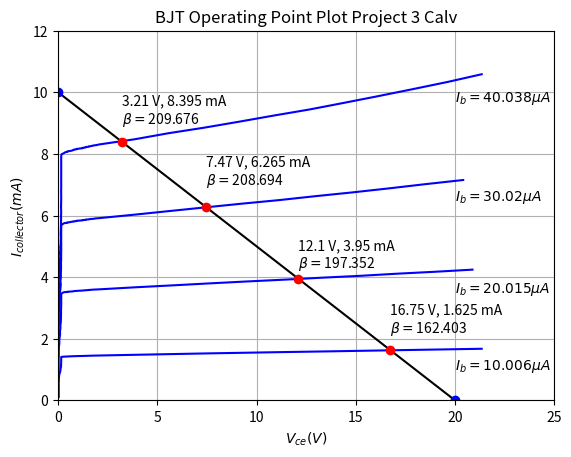

Python code for this plot:
## Cameron Calv ECE T480
# Project 4 Main File
# Plot operating point of a BJT
from matplotlib import pyplot as plt
if __name__ == '__main__':

    bjt_op_1_v = [-0.003,-0.002,-0.002,0,-0.002,0.003,0.003,0.019,0.039,0.053,0.101,0.122,0.145,0.149,0.153,0.153,0.155,0.306,0.455,0.464,0.611,0.639,0.772,0.778,0.927,0.976,1.183,1.236,1.36,1.391,1.541,1.552,1.7,1.784,1.856,2.008,3.962,5.877,7.734,9.72,11.601,13.598,15.473,17.399,19.349,21.347]
    bjt_op_1_ic = [0.125,0.079,0.166,0.264,0.359,0.456,0.552,0.639,0.736,0.831,0.927,1.024,1.106,1.2,1.286,1.362,1.41,1.419,1.422,1.425,1.427,1.429,1.432,1.433,1.435,1.437,1.439,1.441,1.443,1.444,1.446,1.448,1.449,1.451,1.452,1.454,1.479,1.503,1.526,1.548,1.569,1.589,1.61,1.631,1.652,1.674]
    bjt_op_2_v = [-0.002,-0.002,-0.002,-0.002,-0.002,-0.002,-0.002,0.002,0.003,0.003,0,0.005,0.005,0.009,0.009,0.022,0.017,0.032,0.039,0.06,0.056,0.073,0.097,0.09,0.113,0.111,0.131,0.139,0.141,0.145,0.144,0.149,0.153,0.153,0.153,0.153,0.153,0.252,0.314,0.463,0.463,0.614,0.747,0.772,0.8,0.927,1.021,1.2,1.236,1.361,1.391,1.538,1.545,1.7,1.726,1.855,2.002,3.868,5.724,7.61,9.505,11.446,13.303,15.308,17.016,19.027,20.883]
    bjt_op_2_ic = [0.457,0.092,0.178,0.278,0.375,0.474,0.571,0.665,0.763,0.863,0.965,1.064,1.156,1.254,1.355,1.454,1.554,1.654,1.748,1.845,1.949,2.047,2.148,2.236,2.337,2.436,2.537,2.637,2.724,2.828,2.928,3.022,3.124,3.213,3.299,3.385,3.46,3.501,3.512,3.518,3.525,3.531,3.537,3.542,3.547,3.552,3.557,3.562,3.566,3.571,3.575,3.58,3.584,3.589,3.593,3.597,3.601,3.669,3.731,3.796,3.859,3.919,3.982,4.045,4.109,4.175,4.243]
    bjt_op_3_v = [-0.002,-0.002,-0.002,-0.002,-0.002,-0.002,-0.002,0,-0.002,-0.002,-0.002,0.002,0.002,0,0,0.011,0.002,0.002,0.006,0,0.006,0.014,0.006,0.022,0.012,0.031,0.034,0.032,0.036,0.029,0.051,0.057,0.073,0.074,0.094,0.079,0.104,0.119,0.131,0.114,0.131,0.136,0.136,0.144,0.145,0.141,0.15,0.15,0.15,0.152,0.153,0.153,0.153,0.152,0.153,0.152,0.153,0.153,0.155,0.252,0.312,0.459,0.463,0.605,0.637,0.772,0.775,0.927,0.933,1.091,1.236,1.241,1.391,1.397,1.545,1.586,1.702,1.838,1.855,2.008,3.866,5.661,7.43,9.29,11.143,13.006,14.85,16.705,18.506,20.415]
    bjt_op_3_ic = [0.758,0.093,0.181,0.28,0.382,0.483,0.582,0.671,0.773,0.88,0.976,1.079,1.17,1.272,1.369,1.474,1.572,1.676,1.764,1.869,1.971,2.071,2.174,2.265,2.362,2.47,2.563,2.673,2.759,2.864,2.966,3.066,3.173,3.272,3.362,3.465,3.566,3.661,3.771,3.86,3.957,4.063,4.163,4.255,4.356,4.455,4.553,4.654,4.756,4.84,4.945,5.043,5.138,5.241,5.338,5.418,5.517,5.605,5.682,5.734,5.752,5.764,5.776,5.785,5.794,5.803,5.811,5.82,5.829,5.837,5.844,5.852,5.86,5.868,5.875,5.883,5.89,5.897,5.905,5.912,6.029,6.149,6.265,6.387,6.501,6.631,6.752,6.884,7.018,7.153]
    bjt_op_4_v = [-0.002,-0.003,-0.002,-0.002,-0.002,-0.002,-0.002,-0.002,-0.002,-0.002,-0.002,0,0.002,-0.002,-0.002,-0.002,0.003,-0.002,0,0.002,0.003,0.009,0.005,0.002,0.002,0.003,0.014,0.008,0.011,0.012,0.012,0.015,0.022,0.028,0.019,0.02,0.037,0.037,0.042,0.025,0.042,0.063,0.077,0.063,0.068,0.093,0.093,0.105,0.091,0.108,0.105,0.124,0.127,0.135,0.125,0.133,0.136,0.142,0.144,0.145,0.145,0.15,0.15,0.144,0.149,0.15,0.153,0.152,0.149,0.152,0.153,0.152,0.152,0.153,0.153,0.153,0.153,0.153,0.153,0.153,0.153,0.166,0.303,0.354,0.463,0.469,0.616,0.702,0.772,0.78,0.927,0.93,1.086,1.236,1.239,1.391,1.392,1.544,1.552,1.7,1.734,1.856,1.977,2.011,3.846,5.568,7.348,9.126,10.842,12.669,14.387,16.088,17.797,19.644,21.346]
    bjt_op_4_ic = [2.15,0.085,0.173,0.273,0.368,0.475,0.587,0.673,0.767,0.881,0.981,1.084,1.174,1.276,1.376,1.479,1.581,1.685,1.775,1.877,1.978,2.08,2.182,2.274,2.376,2.478,2.579,2.682,2.773,2.874,2.975,3.082,3.186,3.286,3.379,3.478,3.581,3.685,3.786,3.875,3.977,4.079,4.183,4.286,4.378,4.478,4.58,4.681,4.787,4.876,4.977,5.079,5.184,5.286,5.388,5.477,5.58,5.683,5.776,5.888,5.977,6.076,6.18,6.28,6.381,6.471,6.57,6.673,6.775,6.878,6.964,7.065,7.164,7.267,7.366,7.465,7.543,7.65,7.733,7.835,7.92,7.986,8.031,8.053,8.069,8.085,8.097,8.111,8.125,8.138,8.151,8.162,8.175,8.187,8.199,8.211,8.223,8.234,8.245,8.257,8.269,8.281,8.291,8.302,8.475,8.673,8.851,9.047,9.243,9.443,9.656,9.871,10.093,10.339,10.587]

    load_line_vals = []
    for i in range(41):
        load_line_vals.append(i/2.0)
    vcc_val = 20.0 #Volts
    rc_val = 2.0 #kOhms
    op_point_eq = lambda vce: (vcc_val/rc_val) - (1/rc_val)*vce
    load_line_currents = []
    for val in load_line_vals:
        load_line_currents.append(op_point_eq(val))

    fig = plt.figure(1)
    # Plot curves for operating conditions
    plt.plot(bjt_op_1_v, bjt_op_1_ic, label=r'$I_{b}=10.006 µA$', color='blue')
    plt.plot(bjt_op_2_v, bjt_op_2_ic, label=r'$I_{b}=20.015 µA$', color='blue')
    plt.plot(bjt_op_3_v, bjt_op_3_ic, label=r'$I_{b}=30.02 µA$', color='blue')
    plt.plot(bjt_op_4_v, bjt_op_4_ic, label=r'$I_{b}=40.038 µA$', color='blue')
    # Plot the load line
    plt.plot(load_line_vals, load_line_currents, label='Load Line', color='black')
    # Plot the load line endpoints
    plt.plot(20, op_point_eq(20), 'o', color='blue', marker='o')
    plt.plot(0, op_point_eq(0), 'o', color='blue', marker='o')
    # Plot the operating points (Numbers garnered from graphical observation)
    op_point_1_v = 3.21
    op_point_1_i = op_point_eq(3.21)
    op_point_2_v = 7.47
    op_point_2_i = op_point_eq(7.47)
    op_point_3_v = 12.10
    op_point_3_i = op_point_eq(12.10)
    op_point_4_v = 16.75
    op_point_4_i = op_point_eq(16.75)
    plt.plot(op_point_1_v, op_point_1_i, 'o', color='red', marker='o')
    plt.plot(op_point_2_v, op_point_2_i, 'o', color='red', marker='o')
    plt.plot(op_point_3_v, op_point_3_i, 'o', color='red', marker='o')
    plt.plot(op_point_4_v, op_point_4_i, 'o', color='red', marker='o')
    # PLot the labels
    plt.text(20, 1, r'$I_{b}=10.006 µA$')
    plt.text(20, 3.5, r'$I_{b}=20.015 µA$')
    plt.text(20, 6.5, r'$I_{b}=30.02 µA$')
    plt.text(20, 9.7, r'$I_{b}=40.038 µA$')
    plt.text(op_point_1_v, 9, str(op_point_1_v)+" V, "+str(round(op_point_1_i,3))+" mA\n"+r'$\beta=$'+str(round(op_point_1_i/(40.038/1000), 3)))
    plt.text(op_point_2_v, 7, str(op_point_2_v)+" V, "+str(round(op_point_2_i,3))+" mA\n"+r'$\beta=$'+str(round(op_point_2_i/(30.02/1000), 3)))
    plt.text(op_point_3_v, 4.3, str(op_point_3_v)+" V, "+str(round(op_point_3_i,3))+" mA\n"+r'$\beta=$'+str(round(op_point_3_i/(20.015/1000), 3)))
    plt.text(op_point_4_v, 2.2, str(op_point_4_v)+" V, "+str(round(op_point_4_i,3))+" mA\n"+r'$\beta=$'+str(round(op_point_4_i/(10.006/1000), 3)))
    plt.xlabel(r'$V_{ce} (V)$')
    plt.ylabel(r'$I_{collector} (mA)$')
    plt.axis([0.0, 25, 0, 12])
    plt.grid(True, which="both")
    plt.title("BJT Operating Point Plot Project 3 Calv")
    plt.show();
